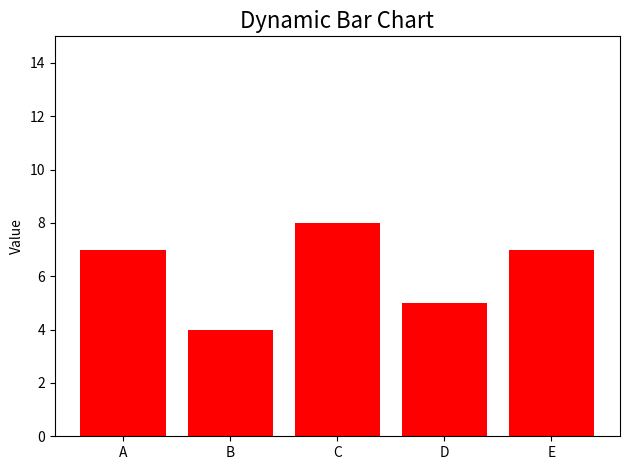

The script that saved this image:
import matplotlib.pyplot as plt
import numpy as np
from matplotlib.animation import FuncAnimation


categories = ['A', 'B', 'C', 'D', 'E']
num_bars = len(categories)

np.random.seed(42)
values = np.random.randint(1, 10, size=num_bars)

fig, ax = plt.subplots()
bars = ax.bar(categories, values, color='red')


ax.set_ylim(0, 15)
ax.set_title("Dynamic Bar Chart", fontsize=16)
ax.set_ylabel("Value")


def update(frame):
    new_values = np.random.randint(1, 15, size=num_bars)
    for bar, new_val in zip(bars, new_values):
        bar.set_height(new_val)
    return bars


ani = FuncAnimation(fig, update, frames=50, interval=500, blit=False, repeat=True)


plt.tight_layout()
plt.show()
